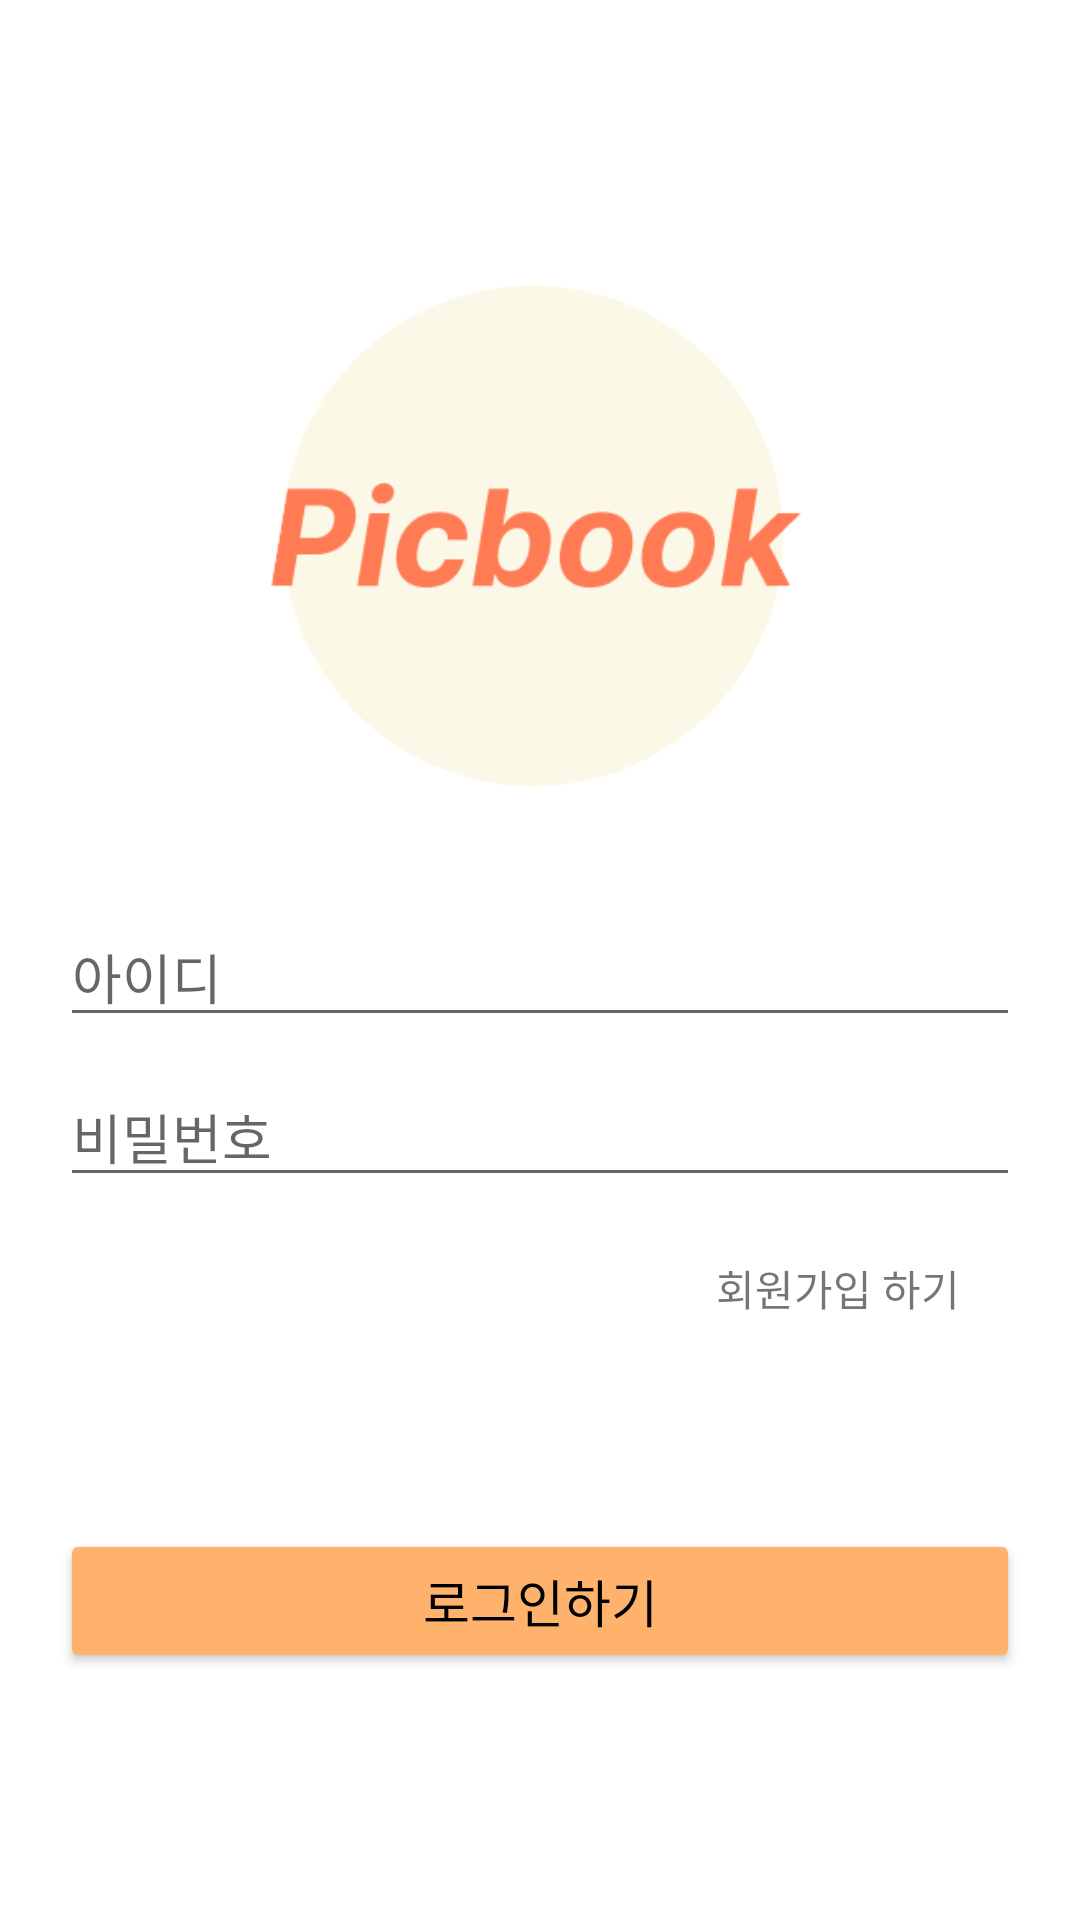

Android layout source for this screen:
<!-- AndroidManifest.xml: application theme Theme.PhotoBook -->
<!-- res/layout/activity_login.xml -->
<?xml version="1.0" encoding="utf-8"?>
<LinearLayout
    xmlns:android="http://schemas.android.com/apk/res/android"
    xmlns:tools="http://schemas.android.com/tools"
    xmlns:app="http://schemas.android.com/apk/res-auto"
    android:layout_width="match_parent"
    android:layout_height="match_parent"
    android:orientation="vertical"
    tools:context=".LoginActivity">

    <LinearLayout
        android:layout_width="match_parent"
        android:layout_height="match_parent"
        android:gravity="center"
        android:orientation="vertical" >

        <ImageView
            android:layout_width="200dp"
            android:layout_height="200dp"
            android:layout_marginBottom="20dp"
            android:src="@drawable/ic_logo" />

        <EditText
            android:layout_width="match_parent"
            android:layout_height="wrap_content"
            android:id="@+id/id"
            android:hint="아이디"
            android:maxLines="1"
            android:singleLine="true"
            android:layout_marginBottom="10dp"
            android:layout_marginRight="20dp"
            android:layout_marginLeft="20dp"/>
        <EditText
            android:layout_width="match_parent"
            android:layout_height="wrap_content"
            android:id="@+id/password"
            android:hint="비밀번호"
            android:inputType="textPassword"
            android:maxLines="1"
            android:singleLine="true"
            android:layout_marginRight="20dp"
            android:layout_marginLeft="20dp"
            android:layout_marginBottom="10dp"
            />

        <LinearLayout
            android:layout_width="match_parent"
            android:layout_height="wrap_content"
            android:orientation="horizontal"
            android:gravity="right"
            android:layout_marginRight="20dp">
            <TextView
                android:layout_width="wrap_content"
                android:layout_height="wrap_content"
                android:text="회원가입 하기"
                android:padding="10dp"
                android:id="@+id/registerBtn"
                android:gravity="right"/>

        </LinearLayout>

        <Button
            android:id="@+id/LoginBtn"
            android:layout_width="match_parent"
            android:layout_height="wrap_content"
            android:layout_marginLeft="20dp"
            android:layout_marginTop="60dp"
            android:layout_marginRight="20dp"
            android:backgroundTint="#FFB26B"
            android:textSize="17dp"
            android:text="로그인하기"
            android:textColor="#000000" />

    </LinearLayout>



</LinearLayout>
<!-- resources referenced by this layout -->
<resources>
  <!-- drawable ic_logo: png bitmap (drawable, 15424 bytes) -->
  <style name="Theme.PhotoBook" parent="Theme.MaterialComponents.DayNight.NoActionBar">
          
          <item name="colorPrimary">@color/purple_500</item>
          <item name="colorPrimaryVariant">@color/purple_700</item>
          <item name="colorOnPrimary">@color/white</item>
          
          <item name="colorSecondary">@color/teal_200</item>
          <item name="colorSecondaryVariant">@color/teal_700</item>
          <item name="colorOnSecondary">@color/black</item>
          
          <item name="android:statusBarColor" tools:targetApi="l">?attr/colorPrimaryVariant</item>
          
      </style>
  <color name="purple_500">#939B62</color>
  <color name="purple_700">#6C7348</color>
  <color name="white">#FFFFFFFF</color>
  <color name="teal_200">#FF03DAC5</color>
  <color name="teal_700">#FF018786</color>
  <color name="black">#FF000000</color>
</resources>
